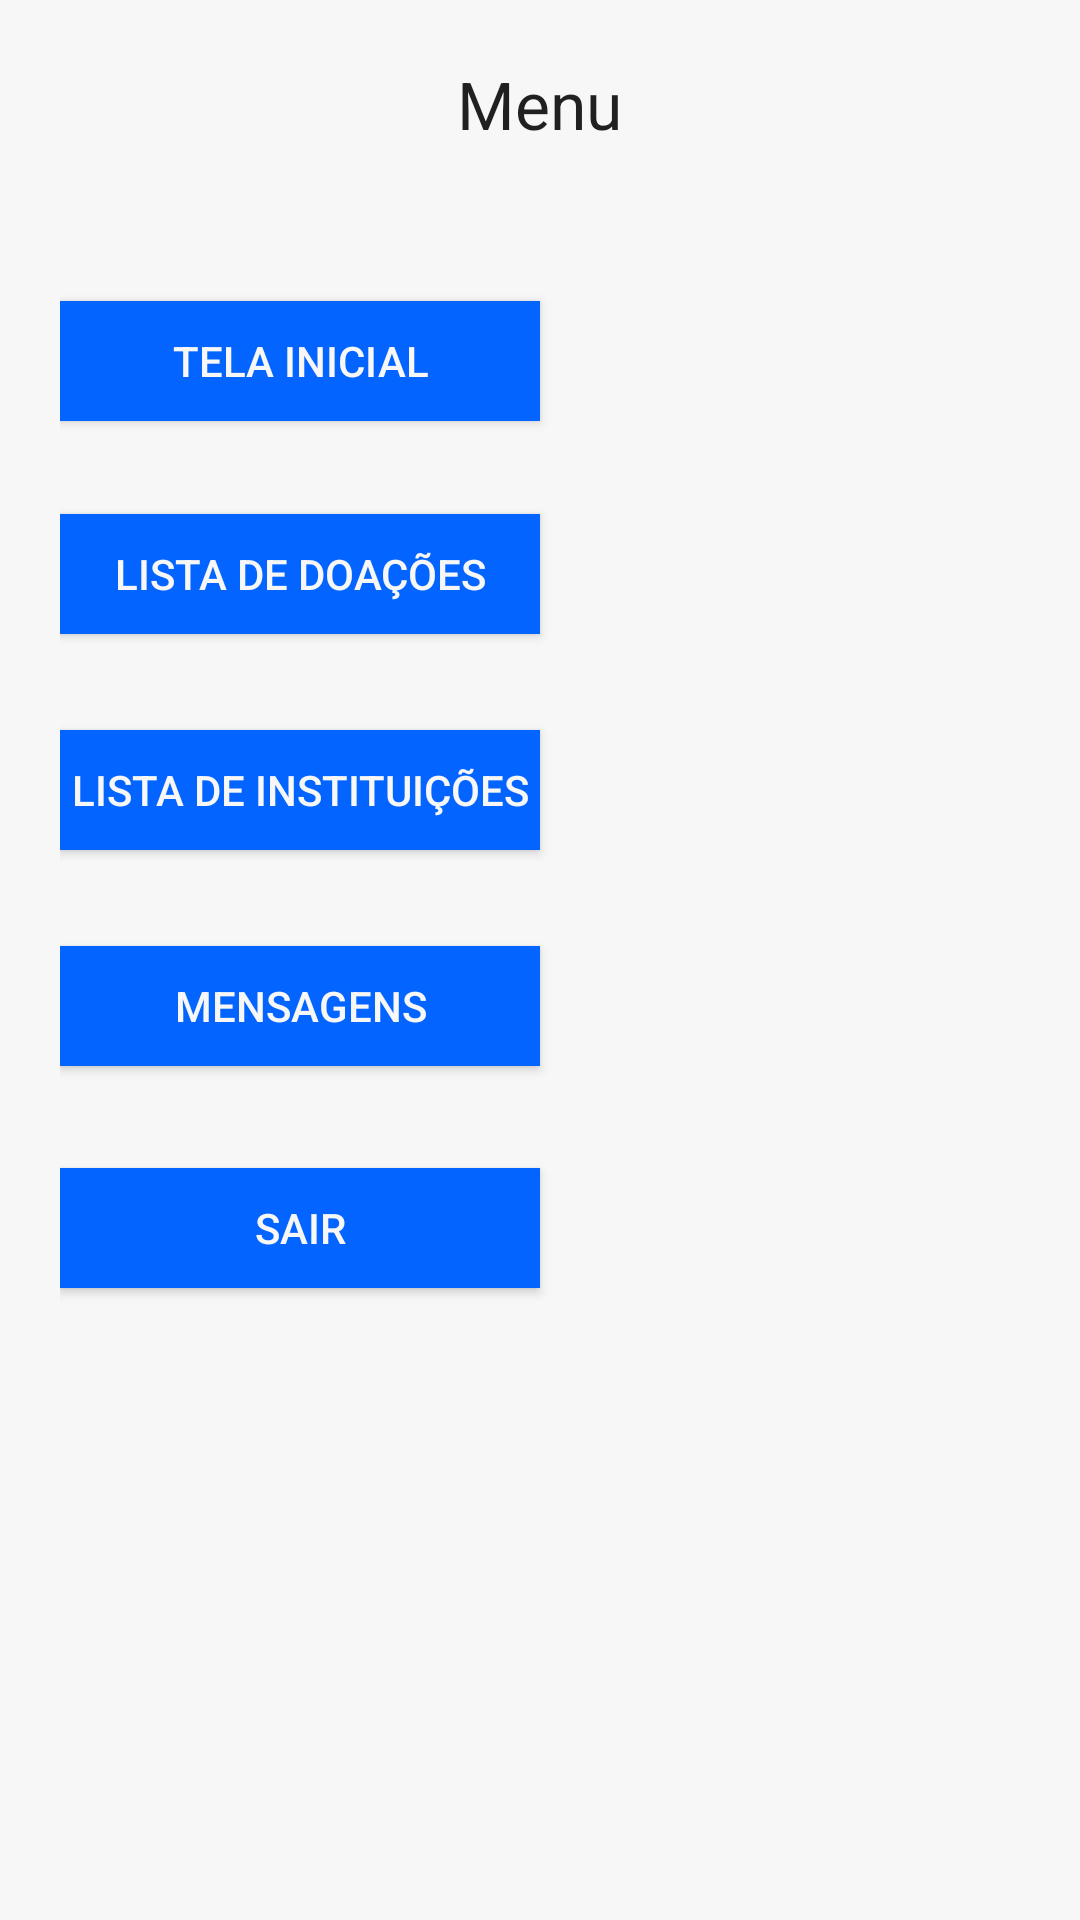

This screen was rendered from an Android layout file. Write that file and the resources it references.
<!-- AndroidManifest.xml: application theme AppTheme -->
<!-- res/layout/activity_menu.xml -->
<RelativeLayout xmlns:android="http://schemas.android.com/apk/res/android"
    xmlns:tools="http://schemas.android.com/tools" android:layout_width="match_parent"
    android:layout_height="match_parent" android:paddingLeft="@dimen/activity_horizontal_margin"
    android:paddingRight="@dimen/activity_horizontal_margin"
    android:paddingTop="@dimen/activity_vertical_margin"
    android:paddingBottom="@dimen/activity_vertical_margin"
    tools:context="br.com.example.sisdoapp.MenuActivity">

    <TextView
        android:layout_width="wrap_content"
        android:layout_height="wrap_content"
        android:textAppearance="?android:attr/textAppearanceLarge"
        android:text="Menu"
        android:id="@+id/textView"
        android:layout_alignParentTop="true"
        android:layout_centerHorizontal="true"
        android:textStyle="normal" />

    <Button
        android:layout_width="wrap_content"
        android:layout_height="wrap_content"
        android:text="Lista de doações"
        android:id="@+id/btnLista"
        style="@style/button_primary"
        android:width="160dp"
        android:height="40dp"
        android:minHeight="20dp"
        android:maxHeight="40dp"
        android:layout_below="@+id/btnInicio"
        android:layout_alignParentLeft="true"
        android:layout_alignParentStart="true"
        android:layout_marginTop="31dp" />

    <Button
        android:layout_width="wrap_content"
        android:layout_height="wrap_content"
        android:text="Tela Inicial"
        android:id="@+id/btnInicio"
        style="@style/button_primary"
        android:width="160dp"
        android:height="40dp"
        android:minHeight="20dp"
        android:maxHeight="40dp"
        android:layout_below="@+id/textView"
        android:layout_alignParentLeft="true"
        android:layout_alignParentStart="true"
        android:layout_marginTop="51dp" />

    <Button
        android:layout_width="wrap_content"
        android:layout_height="wrap_content"
        android:text="Lista de Instituições"
        android:id="@+id/btnInstituicoes"
        style="@style/button_primary"
        android:width="160dp"
        android:height="40dp"
        android:minHeight="20dp"
        android:maxHeight="40dp"
        android:layout_marginTop="32dp"
        android:layout_below="@+id/btnLista"
        android:layout_alignParentLeft="true"
        android:layout_alignParentStart="true" />

    <Button
        android:layout_width="wrap_content"
        android:layout_height="wrap_content"
        android:text="Mensagens"
        android:id="@+id/btnMensagens"
        style="@style/button_primary"
        android:width="160dp"
        android:height="40dp"
        android:minHeight="20dp"
        android:maxHeight="40dp"
        android:layout_marginTop="32dp"
        android:layout_below="@+id/btnInstituicoes"
        android:layout_alignParentLeft="true"
        android:layout_alignParentStart="true" />

    <Button
        android:layout_width="wrap_content"
        android:layout_height="wrap_content"
        android:text="Sair"
        android:id="@+id/btnSair"
        style="@style/button_primary"
        android:width="160dp"
        android:height="40dp"
        android:minHeight="20dp"
        android:maxHeight="40dp"
        android:layout_marginTop="34dp"
        android:layout_below="@+id/btnMensagens"
        android:layout_alignParentLeft="true"
        android:layout_alignParentStart="true" />

</RelativeLayout>
<!-- resources referenced by this layout -->
<resources>
  <dimen name="activity_horizontal_margin">20dp</dimen>
  <dimen name="activity_vertical_margin">20dp</dimen>
  <style name="button_primary">
          <item name="android:background">#0364ff</item>
          <item name="android:textColor">#f7f7f7</item>
      </style>
  <style name="AppTheme" parent="Theme.AppCompat.Light.NoActionBar">
          <item name="android:background">#f7f7f7</item>
          <item name="android:layout">@dimen/activity_margin</item>
          
      </style>
  <dimen name="activity_margin">20dp</dimen>
</resources>
